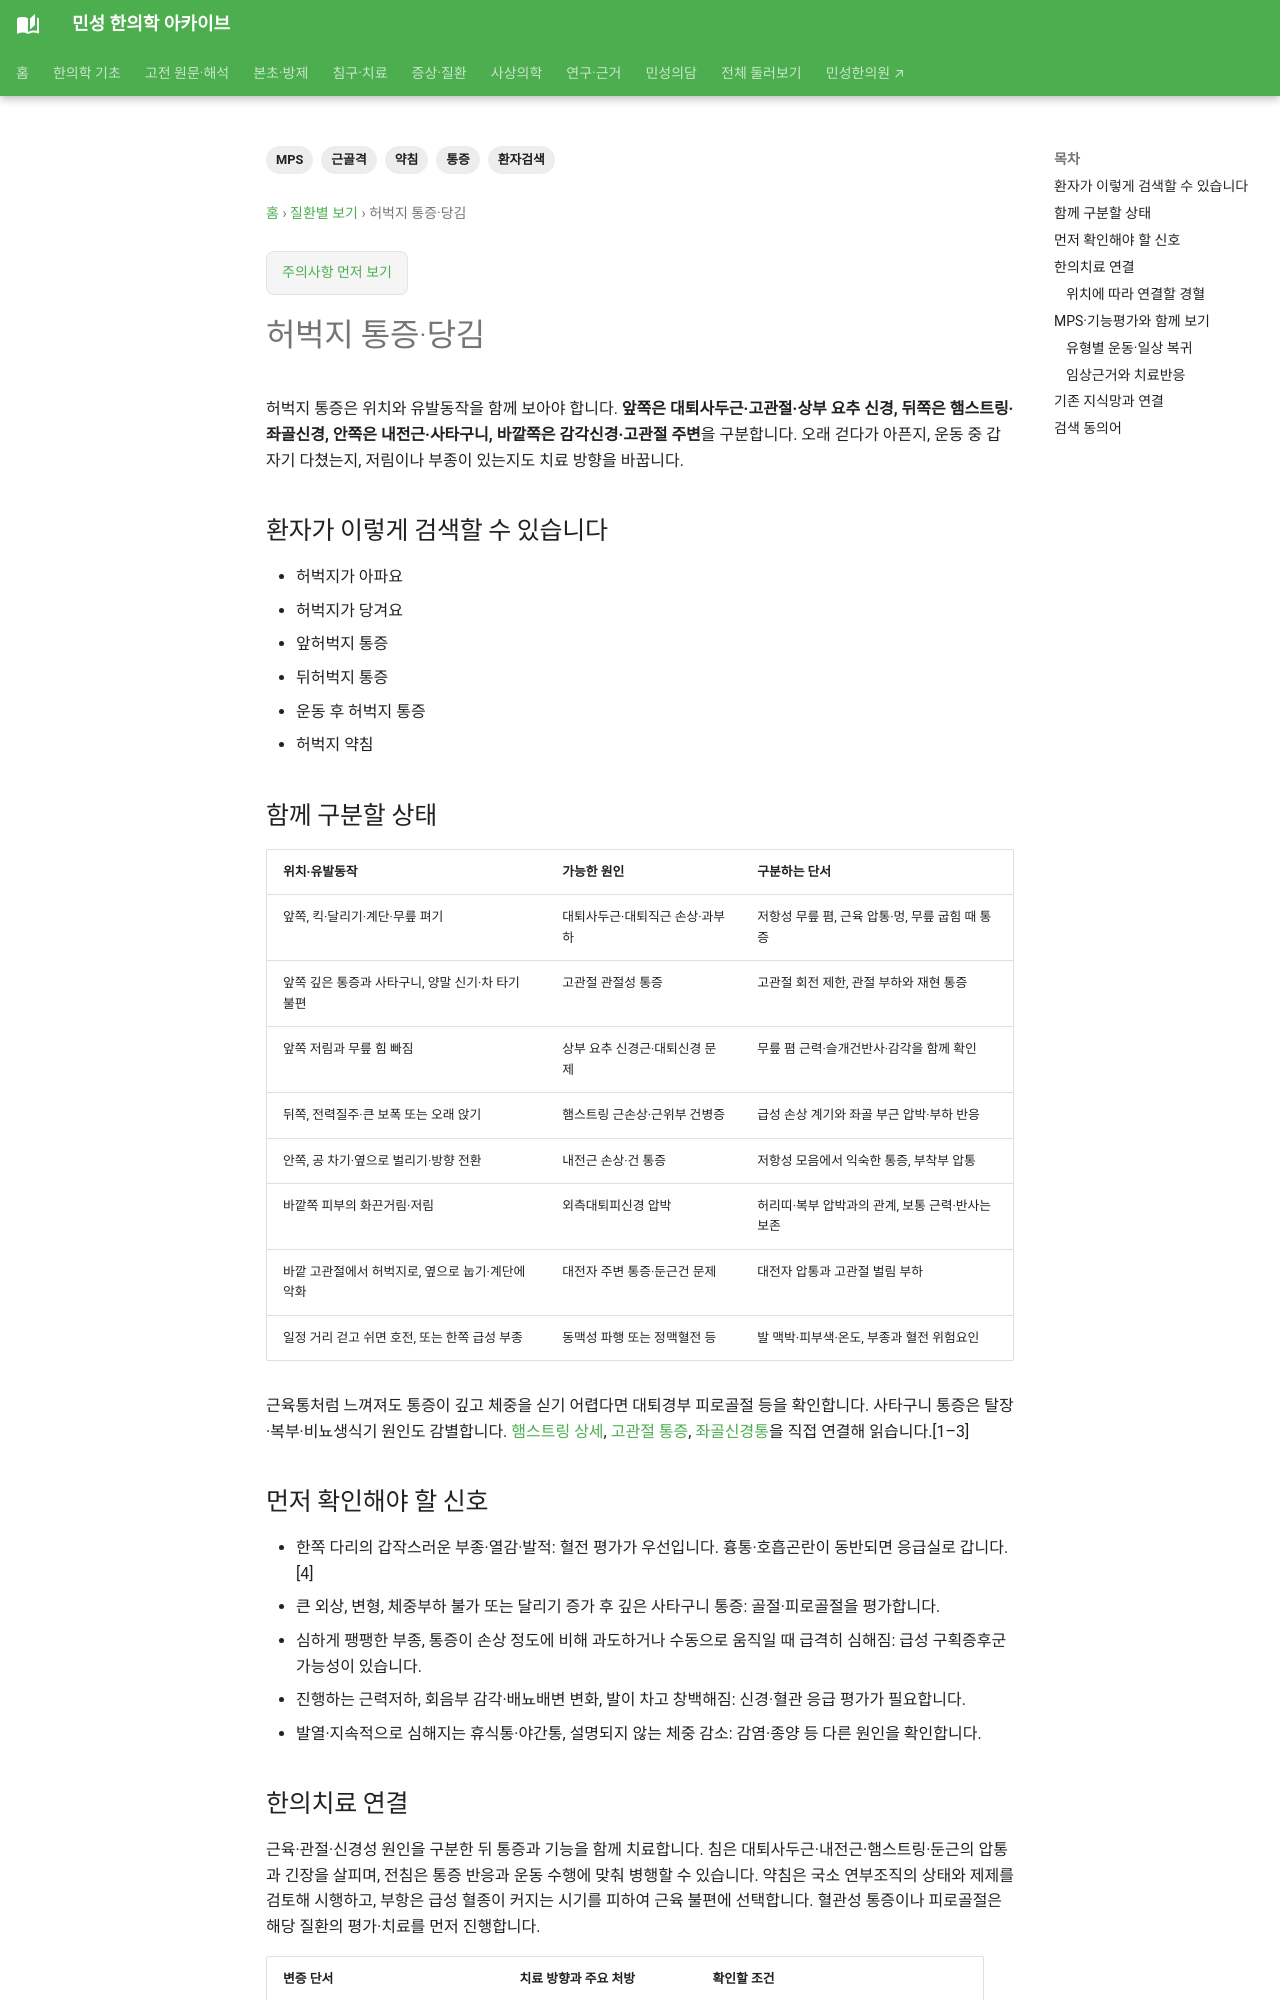

repository: joowon1111/minseong-korean-medicine-wiki · page: conditions/thigh-pain/index.html · generator: mkdocs

---
title: 허벅지 통증·당김
description: 허벅지 통증·당김을 환자 생활언어에서 MPS·근골격 감별·한약·침·전침·약침까지 연결합니다.
tags: [근골격, MPS, 통증, 약침, 환자검색]
status: 검토완료
last_reviewed: 2026-08-21
---
# 허벅지 통증·당김

## 환자가 이렇게 검색할 수 있습니다

- 허벅지가 아파요
- 허벅지가 당겨요
- 앞허벅지 통증
- 뒤허벅지 통증
- 운동 후 허벅지 통증
- 허벅지 약침

## 함께 구분할 상태

- 대퇴근·햄스트링 손상
- 요추 신경근
- 고관절
- MPS
- 혈관성 문제

## 먼저 확인해야 할 신호

- 한쪽 다리 급성 부종·열감
- 체중부하 불가
- 갑작스러운 근력저하
- 심한 외상
